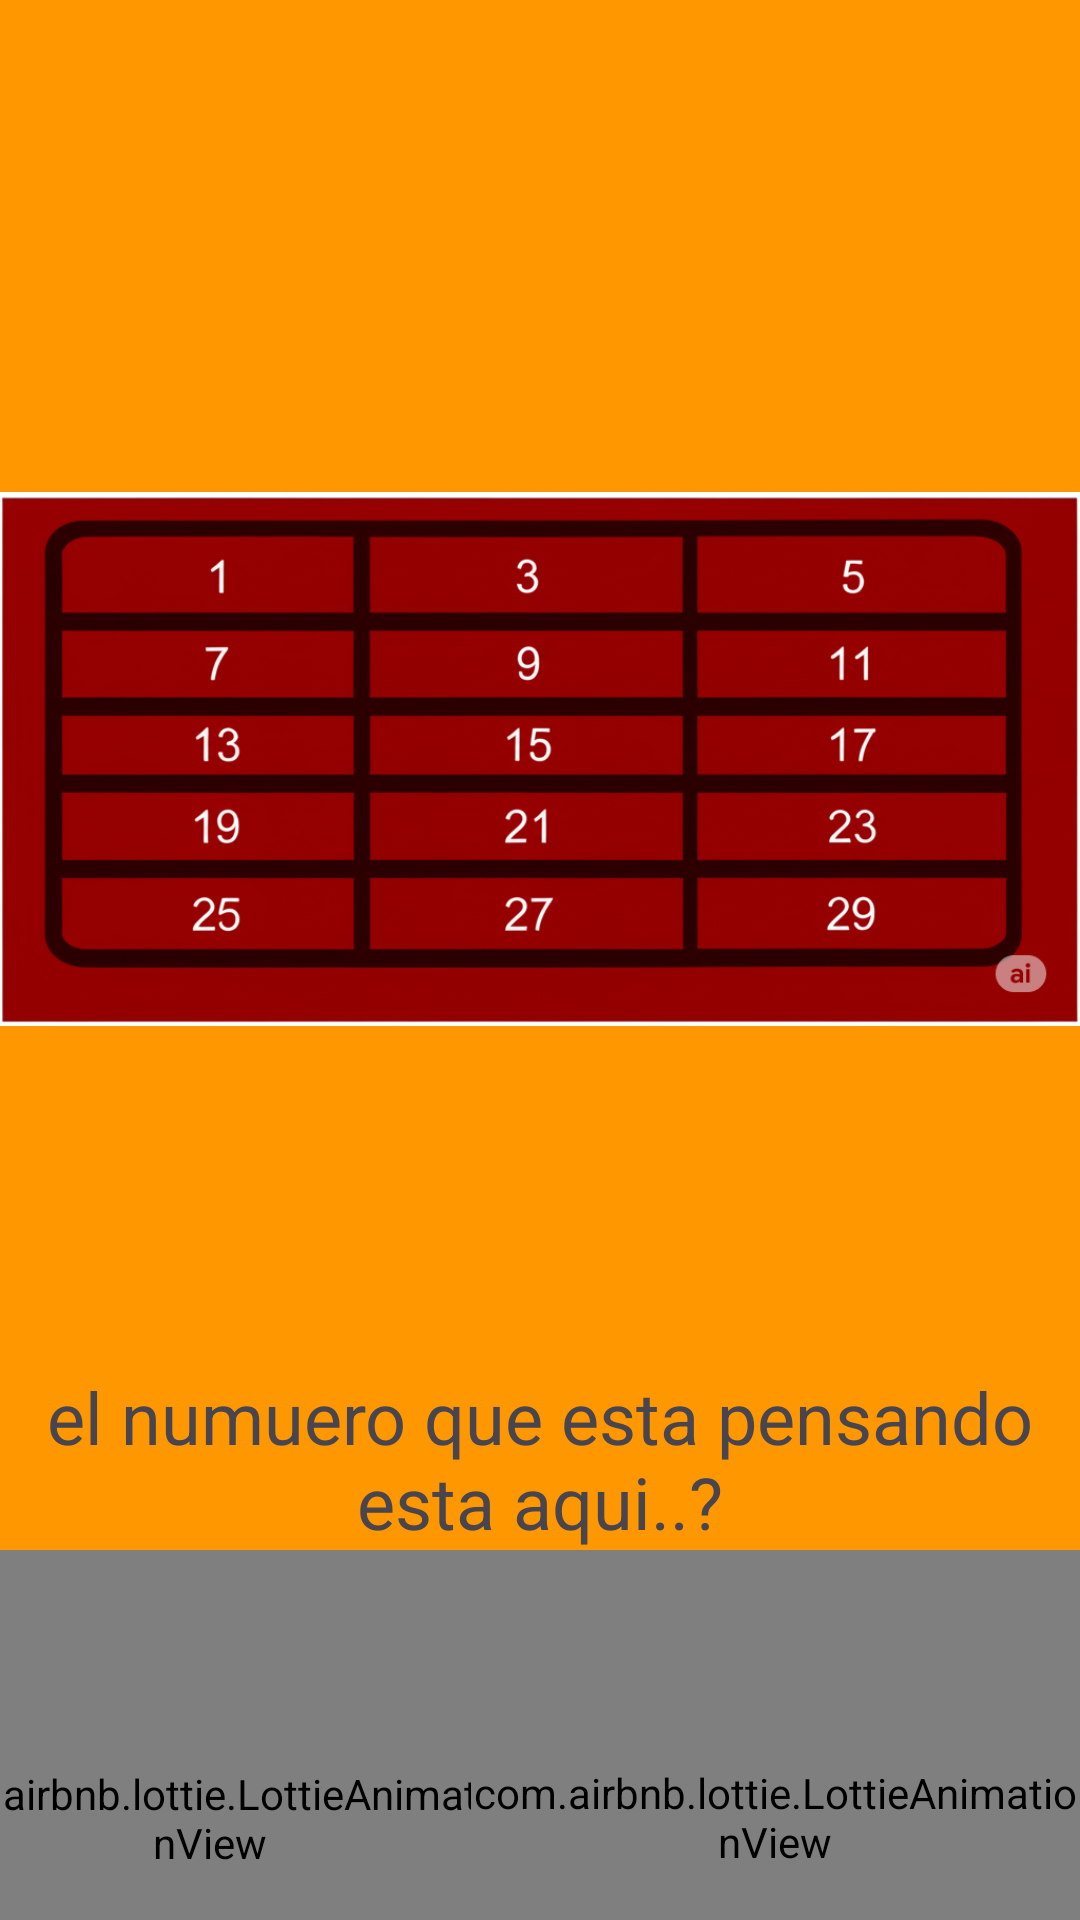

Produce the Android XML layout that renders to this screen, including the resource entries it uses.
<!-- AndroidManifest.xml: application theme Theme.NumeroMagicos -->
<!-- res/layout/activity_binario1.xml -->
<?xml version="1.0" encoding="utf-8"?>
<androidx.constraintlayout.widget.ConstraintLayout xmlns:android="http://schemas.android.com/apk/res/android"
    xmlns:app="http://schemas.android.com/apk/res-auto"
    xmlns:tools="http://schemas.android.com/tools"
    android:id="@+id/main"
    android:layout_width="match_parent"
    android:layout_height="match_parent"
    android:background="#FF9800"
    tools:context=".binario1">

    <TextView
        android:id="@+id/textView5"
        android:layout_width="wrap_content"
        android:layout_height="wrap_content"
        android:layout_marginTop="456dp"
        android:text="el numuero que esta pensando esta aqui..?"
        android:textAlignment="center"
        android:textSize="24sp"
        app:layout_constraintEnd_toEndOf="parent"
        app:layout_constraintHorizontal_bias="0.0"
        app:layout_constraintStart_toStartOf="parent"
        app:layout_constraintTop_toTopOf="parent" />

    <com.airbnb.lottie.LottieAnimationView
        android:id="@+id/animationView"
        android:layout_width="201dp"
        android:layout_height="179dp"
        android:layout_marginBottom="76dp"
        android:onClick="Verdadero"
        app:layout_constraintBottom_toBottomOf="parent"
        app:layout_constraintEnd_toEndOf="parent"
        app:layout_constraintEnd_toStartOf="@+id/animationView"
        app:layout_constraintHorizontal_bias="0.698"
        app:layout_constraintStart_toStartOf="parent"
        app:layout_constraintTop_toBottomOf="@+id/textView5"
        app:layout_constraintVertical_bias="0.0"
        app:lottie_autoPlay="true"
        app:lottie_loop="true"
        app:lottie_rawRes="@raw/bien"
        app:lottie_url="REPLACE_JSON_URL" />

    <com.airbnb.lottie.LottieAnimationView
        android:id="@+id/animationView"
        android:layout_width="203dp"
        android:layout_height="178dp"
        android:layout_marginBottom="84dp"
        android:onClick="falso"
        app:layout_constraintBottom_toBottomOf="parent"
        app:layout_constraintEnd_toEndOf="parent"
        app:layout_constraintHorizontal_bias="1.0"
        app:layout_constraintStart_toStartOf="parent"
        app:layout_constraintTop_toBottomOf="@+id/textView5"
        app:layout_constraintVertical_bias="0.0"
        app:lottie_autoPlay="true"
        app:lottie_loop="true"
        app:lottie_rawRes="@raw/error"
        app:lottie_url="REPLACE_JSON_URL" />

    <ImageView
        android:id="@+id/imageView6"
        android:layout_width="wrap_content"
        android:layout_height="wrap_content"
        app:layout_constraintEnd_toEndOf="parent"
        app:layout_constraintStart_toStartOf="parent"
        app:srcCompat="@drawable/uno"
        tools:layout_editor_absoluteY="10dp" />

</androidx.constraintlayout.widget.ConstraintLayout>
<!-- resources referenced by this layout -->
<resources>
  <!-- drawable uno: png bitmap (drawable, 325076 bytes) -->
  <style name="Theme.NumeroMagicos" parent="Base.Theme.NumeroMagicos" />
  <style name="Base.Theme.NumeroMagicos" parent="Theme.Material3.DayNight.NoActionBar">
          
          
      </style>
</resources>
